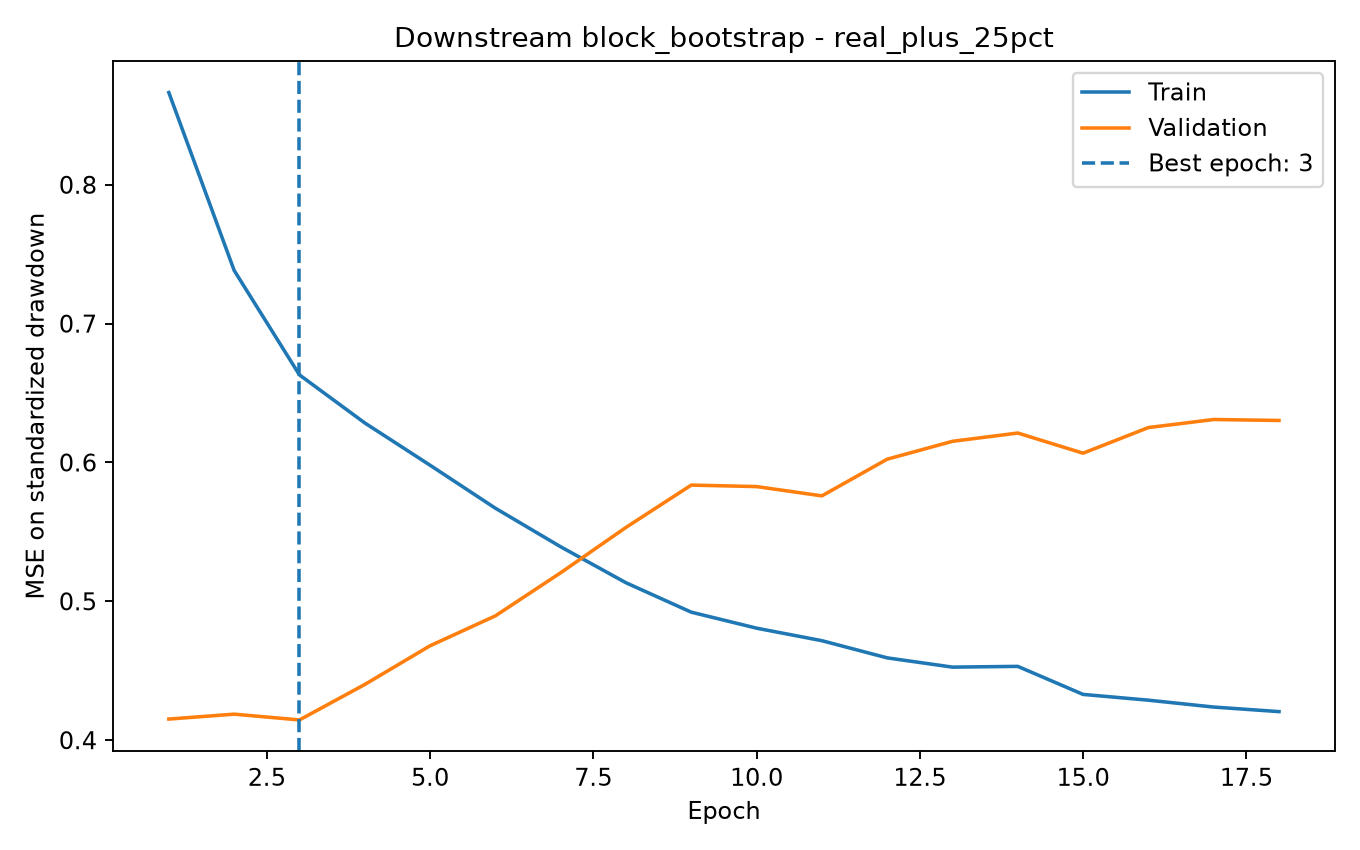

The table this chart was drawn from, first rows:
epoch, train_mse_scaled, validation_mse_scaled, learning_rate
1.0, 0.8664, 0.4152, 0.001
2.0, 0.7383, 0.4187, 0.001
3.0, 0.6631, 0.4146, 0.001
4.0, 0.6285, 0.4401, 0.001
5.0, 0.598, 0.468, 0.001
6.0, 0.5671, 0.4895, 0.001
7.0, 0.5393, 0.5206, 0.001
8.0, 0.5134, 0.5532, 0.001
9.0, 0.4922, 0.5837, 0.0005
10.0, 0.4807, 0.5826, 0.0005
11.0, 0.4717, 0.576, 0.0005
12.0, 0.4593, 0.6024, 0.0005
13.0, 0.4526, 0.6152, 0.0005
14.0, 0.4532, 0.6212, 0.0005
15.0, 0.433, 0.6067, 0.00025
16.0, 0.4288, 0.6252, 0.00025
17.0, 0.4239, 0.631, 0.00025
18.0, 0.4206, 0.6303, 0.00025
